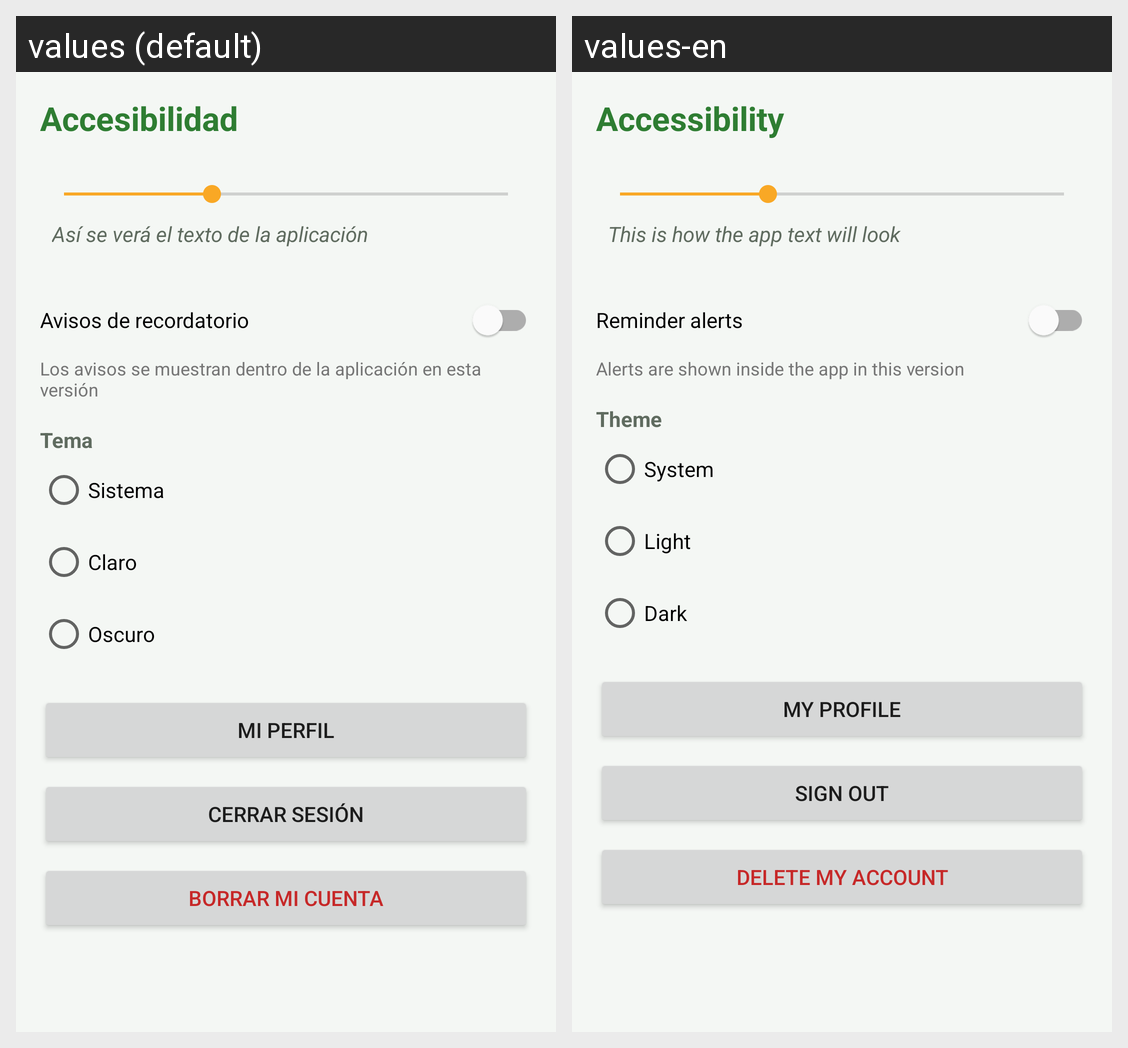

This grid shows one Android layout under two languages. Give, for every string resource on the screen, its name, the default text and each shown locale's text.
Android screen res/layout/activity_ajustes.xml rendered under 2 locales, left to right: values (default), values-en. Device: Nexus 5 (rendered at 1080×1920; each locale shown at half size, 540×960, under a caption strip naming it); theme Theme.ElPastillero.
Strings drawn on this screen, with the default value and each locale's value (text and hints the layout hard-codes, and strings that could not be matched under every locale, appear in the picture but are not listed):

ajustes_accesibilidad
  values: Accesibilidad
  values-en: Accessibility

ajustes_ejemplo
  values: Así se verá el texto de la aplicación
  values-en: This is how the app text will look

ajustes_notificaciones
  values: Avisos de recordatorio
  values-en: Reminder alerts

ajustes_notificaciones_info
  values: Los avisos se muestran dentro de la aplicación en esta versión
  values-en: Alerts are shown inside the app in this version

ajustes_tema
  values: Tema
  values-en: Theme

ajustes_tema_sistema
  values: Sistema
  values-en: System

ajustes_tema_claro
  values: Claro
  values-en: Light

ajustes_tema_oscuro
  values: Oscuro
  values-en: Dark

ajustes_perfil
  values: Mi perfil
  values-en: My profile

cerrar_sesion
  values: Cerrar sesión
  values-en: Sign out

ajustes_borrar_cuenta
  values: Borrar mi cuenta
  values-en: Delete my account
